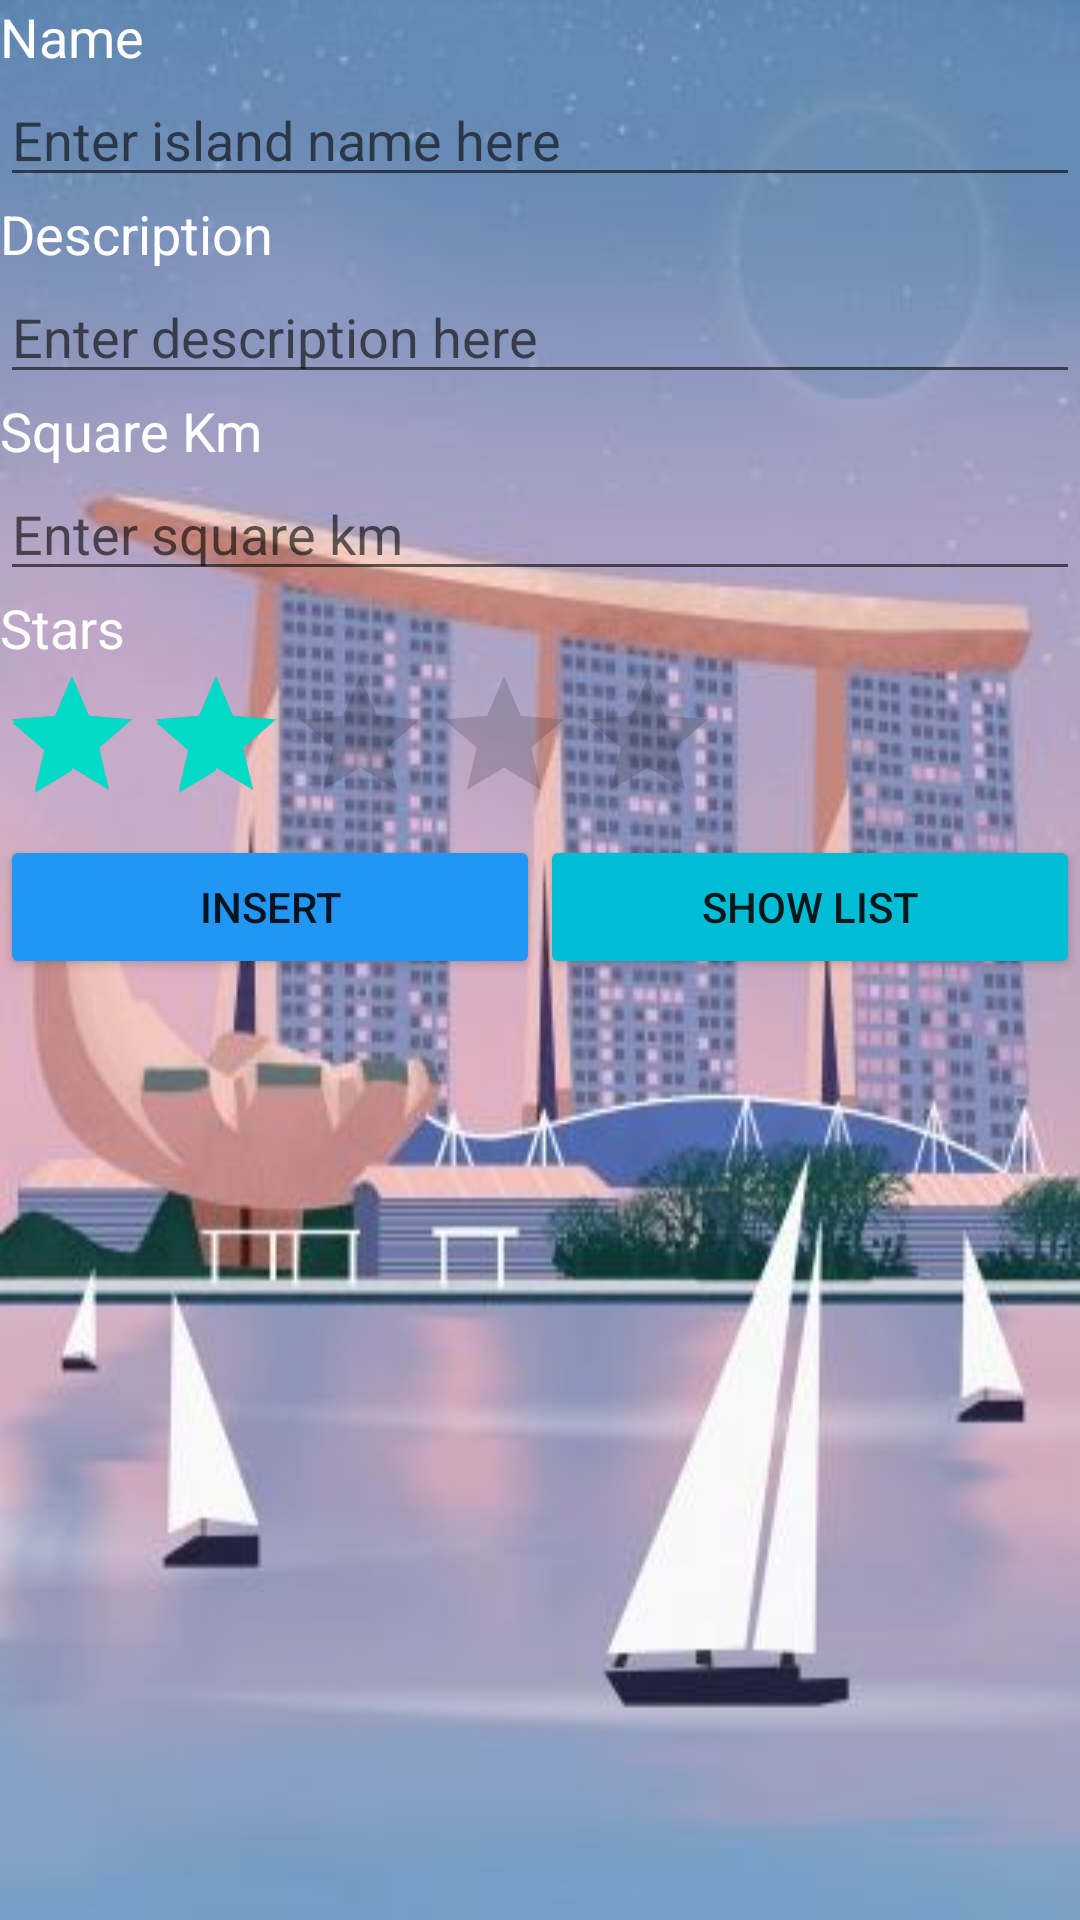

The Android layout XML behind this screen, and the referenced resources:
<!-- AndroidManifest.xml: application theme Theme.MySingapore -->
<!-- res/layout/activity_main.xml -->
<?xml version="1.0" encoding="utf-8"?>
<LinearLayout xmlns:android="http://schemas.android.com/apk/res/android"
    xmlns:app="http://schemas.android.com/apk/res-auto"
    xmlns:tools="http://schemas.android.com/tools"
    android:layout_width="match_parent"
    android:layout_height="match_parent"
    android:background="@drawable/ndp5"
    android:orientation="vertical"
    tools:context=".MainActivity">

    <TextView
        android:layout_width="wrap_content"
        android:layout_height="wrap_content"
        android:text="@string/name"
        android:textAppearance="?android:attr/textAppearanceMedium"
        android:textColor="#FFFFFF" />

    <EditText
        android:id="@+id/etName"
        android:layout_width="match_parent"
        android:layout_height="wrap_content"
        android:hint="@string/enter_island_name_here"
        android:textColor="#FFFFFF" />

    <TextView
        android:layout_width="wrap_content"
        android:layout_height="wrap_content"
        android:text="@string/description"
        android:textAppearance="?android:attr/textAppearanceMedium"
        android:textColor="#FFFFFF" />

    <EditText
        android:id="@+id/etDescription"
        android:layout_width="match_parent"
        android:layout_height="wrap_content"
        android:hint="@string/enter_description_here"
        android:textColor="#FFFFFF" />


    <TextView
        android:layout_width="wrap_content"
        android:layout_height="wrap_content"
        android:text="@string/square_km"
        android:textAppearance="?android:attr/textAppearanceMedium"
        android:textColor="#FFFFFF" />

    <EditText
        android:id="@+id/etSquare"
        android:layout_width="match_parent"
        android:layout_height="wrap_content"
        android:hint="@string/enter_square_km"
        android:textColor="#FFFFFF" />


    <TextView
        android:layout_width="wrap_content"
        android:layout_height="wrap_content"
        android:text="@string/stars"
        android:textAppearance="?android:attr/textAppearanceMedium"
        android:textColor="#FFFFFF" />

    <RatingBar
        android:id="@+id/ratingBarStars"
        android:layout_width="wrap_content"
        android:layout_height="wrap_content"
        android:numStars="5"
        android:rating="2" />

    <LinearLayout
        android:layout_width="match_parent"
        android:layout_height="wrap_content" >

        <Button
            android:id="@+id/btnInsertSong"
            android:layout_width="0dp"
            android:layout_height="wrap_content"
            android:layout_weight="1"
            android:text="@string/btnInsert"
            app:backgroundTint="#2196F3" />

        <Button
            android:id="@+id/btnShowList"
            android:layout_width="0dp"
            android:layout_height="wrap_content"
            android:layout_weight="1"
            android:text="@string/btnShowList"
            app:backgroundTint="#00BCD4" />

    </LinearLayout>


</LinearLayout>
<!-- resources referenced by this layout -->
<resources>
  <!-- drawable ndp5: jpg bitmap (drawable, 24316 bytes) -->
  <string name="btnInsert">Insert</string>
  <string name="btnShowList">Show List</string>
  <string name="description">Description</string>
  <string name="enter_description_here">Enter description here</string>
  <string name="enter_island_name_here">Enter island name here</string>
  <string name="enter_square_km">Enter square km</string>
  <string name="name">Name</string>
  <string name="square_km">Square Km</string>
  <string name="stars">Stars</string>
  <style name="Theme.MySingapore" parent="Theme.MaterialComponents.DayNight.DarkActionBar">
          
          <item name="colorPrimary">@color/purple_500</item>
          <item name="colorPrimaryVariant">@color/purple_700</item>
          <item name="colorOnPrimary">@color/white</item>
          
          <item name="colorSecondary">@color/teal_200</item>
          <item name="colorSecondaryVariant">@color/teal_700</item>
          <item name="colorOnSecondary">@color/black</item>
          
          <item name="android:statusBarColor" tools:targetApi="l">?attr/colorPrimaryVariant</item>
          
      </style>
  <!-- not gathered from this repository: default colours our renderer supplied (Android Studio template values) -->
  <color name="purple_500">#FF6200EE</color>
  <color name="purple_700">#FF3700B3</color>
  <color name="teal_200">#FF03DAC5</color>
  <color name="teal_700">#FF018786</color>
  <color name="black">#FF000000</color>
  <color name="white">#FFFFFFFF</color>
</resources>
